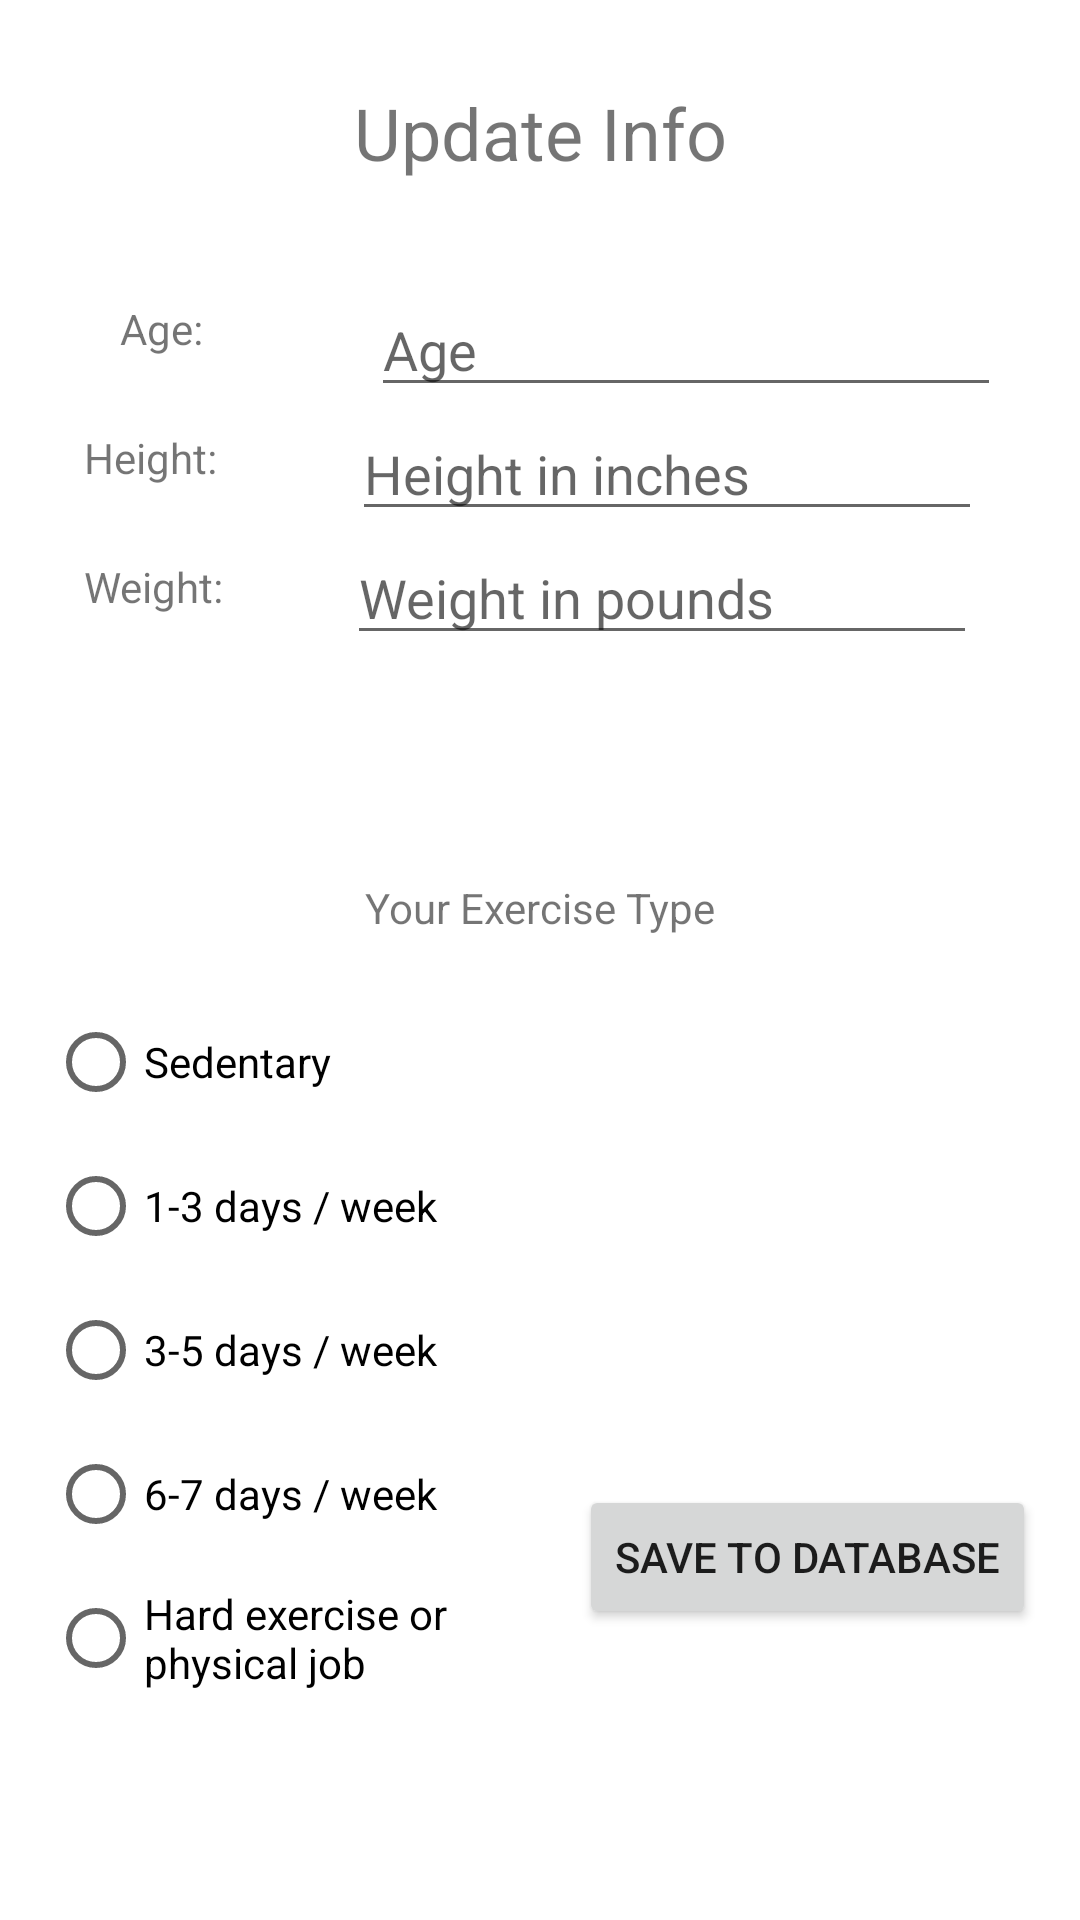

Reconstruct the res/layout file that produces this screen, plus the resources it refers to.
<!-- AndroidManifest.xml: application theme Theme.F21G1_CalorieCalculator -->
<!-- res/layout/activity_user_upadate.xml -->
<?xml version="1.0" encoding="utf-8"?>
<androidx.constraintlayout.widget.ConstraintLayout xmlns:android="http://schemas.android.com/apk/res/android"
    xmlns:app="http://schemas.android.com/apk/res-auto"
    xmlns:tools="http://schemas.android.com/tools"
    android:layout_width="match_parent"
    android:layout_height="match_parent"
    tools:context=".UserUpdate">

    <RadioGroup
        android:id="@+id/radioGroupUpdate"
        android:layout_width="0dp"
        android:layout_height="0dp"
        android:layout_marginTop="330dp"
        android:layout_marginEnd="200dp"
        android:layout_marginRight="200dp"
        app:layout_constraintBottom_toBottomOf="parent"
        app:layout_constraintEnd_toEndOf="parent"
        app:layout_constraintStart_toStartOf="parent"
        app:layout_constraintTop_toTopOf="parent">

        <RadioButton
            android:id="@+id/radioButtonSedentary"
            android:layout_width="match_parent"
            android:layout_height="wrap_content"
            android:layout_marginStart="16dp"
            android:layout_marginLeft="16dp"
            android:text="Sedentary"
            app:layout_constraintStart_toStartOf="parent" />

        <RadioButton
            android:id="@+id/radioButton1to3"
            android:layout_width="match_parent"
            android:layout_height="wrap_content"
            android:layout_marginStart="16dp"
            android:layout_marginLeft="16dp"
            android:text="1-3 days / week"
            app:layout_constraintStart_toStartOf="parent" />

        <RadioButton
            android:id="@+id/radioButton3to5"
            android:layout_width="match_parent"
            android:layout_height="wrap_content"
            android:layout_marginStart="16dp"
            android:layout_marginLeft="16dp"
            android:text="3-5 days / week"
            app:layout_constraintStart_toStartOf="parent" />

        <RadioButton
            android:id="@+id/radioButton6to7"
            android:layout_width="match_parent"
            android:layout_height="wrap_content"
            android:layout_marginStart="16dp"
            android:layout_marginLeft="16dp"
            android:text="6-7 days / week"
            app:layout_constraintStart_toStartOf="parent" />

        <RadioButton
            android:id="@+id/radioButtonHard"
            android:layout_width="match_parent"
            android:layout_height="wrap_content"
            android:layout_marginStart="16dp"
            android:layout_marginLeft="16dp"
            android:text="Hard exercise or physical job"
            app:layout_constraintStart_toStartOf="parent" />
    </RadioGroup>

    <TextView
        android:id="@+id/textViewShowCalU"
        android:layout_width="0dp"
        android:layout_height="wrap_content"
        android:layout_marginStart="16dp"
        android:layout_marginLeft="16dp"
        android:layout_marginTop="406dp"
        android:layout_marginEnd="16dp"
        android:layout_marginRight="16dp"
        app:layout_constraintEnd_toEndOf="parent"
        app:layout_constraintStart_toEndOf="@+id/radioGroupUpdate"
        app:layout_constraintTop_toTopOf="parent" />

    <TextView
        android:id="@+id/textView14"
        android:layout_width="wrap_content"
        android:layout_height="wrap_content"
        android:layout_marginTop="293dp"
        android:text="Your Exercise Type"
        app:layout_constraintEnd_toEndOf="parent"
        app:layout_constraintStart_toStartOf="parent"
        app:layout_constraintTop_toTopOf="parent" />

    <Button
        android:id="@+id/buttonUpdateExercise"
        android:layout_width="wrap_content"
        android:layout_height="wrap_content"
        android:layout_marginTop="70dp"
        android:text="Save to Database"
        app:layout_constraintEnd_toEndOf="parent"
        app:layout_constraintHorizontal_bias="0.93"
        app:layout_constraintStart_toStartOf="parent"
        app:layout_constraintTop_toBottomOf="@+id/textViewShowCalU" />

    <TextView
        android:id="@+id/textView5"
        android:layout_width="wrap_content"
        android:layout_height="wrap_content"
        android:layout_marginStart="40dp"
        android:layout_marginLeft="40dp"
        android:layout_marginTop="100dp"
        android:text="Age:"
        app:layout_constraintStart_toStartOf="parent"
        app:layout_constraintTop_toTopOf="parent"
        tools:textSize="20sp" />

    <TextView
        android:id="@+id/textView8"
        android:layout_width="wrap_content"
        android:layout_height="wrap_content"
        android:layout_marginStart="28dp"
        android:layout_marginLeft="28dp"
        android:layout_marginTop="24dp"
        android:text="Height:"
        app:layout_constraintStart_toStartOf="parent"
        app:layout_constraintTop_toBottomOf="@+id/textView5"
        tools:textSize="20sp" />

    <TextView
        android:id="@+id/textView9"
        android:layout_width="wrap_content"
        android:layout_height="wrap_content"
        android:layout_marginStart="28dp"
        android:layout_marginLeft="28dp"
        android:layout_marginTop="24dp"
        android:text="Weight:"
        app:layout_constraintStart_toStartOf="parent"
        app:layout_constraintTop_toBottomOf="@+id/textView8"
        tools:textSize="20sp" />

    <TextView
        android:id="@+id/textViewUserHello"
        android:layout_width="wrap_content"
        android:layout_height="wrap_content"
        android:layout_marginTop="28dp"
        android:text="Update Info"
        android:textSize="24sp"
        app:layout_constraintEnd_toEndOf="parent"
        app:layout_constraintStart_toStartOf="parent"
        app:layout_constraintTop_toTopOf="parent" />

    <Button
        android:id="@+id/buttonGiveUp"
        android:layout_width="wrap_content"
        android:layout_height="wrap_content"
        android:layout_marginTop="92dp"
        android:layout_marginEnd="28dp"
        android:layout_marginRight="28dp"
        android:text="GiveUp"
        app:layout_constraintEnd_toEndOf="parent"
        app:layout_constraintTop_toBottomOf="@+id/buttonUpdateExercise" />

    <EditText
        android:id="@+id/editTextAgeU"
        android:layout_width="wrap_content"
        android:layout_height="wrap_content"
        android:layout_marginStart="56dp"
        android:layout_marginLeft="56dp"
        android:layout_marginTop="34dp"
        android:ems="10"
        android:hint="Age"
        android:inputType="number"
        app:layout_constraintStart_toEndOf="@+id/textView5"
        app:layout_constraintTop_toBottomOf="@+id/textViewUserHello" />

    <EditText
        android:id="@+id/editTextHeightU"
        android:layout_width="wrap_content"
        android:layout_height="wrap_content"
        android:layout_marginStart="45dp"
        android:layout_marginLeft="45dp"
        android:ems="10"
        android:hint="Height in inches"
        android:inputType="number"
        app:layout_constraintStart_toEndOf="@+id/textView8"
        app:layout_constraintTop_toBottomOf="@+id/editTextAgeU" />

    <EditText
        android:id="@+id/editTextWeightU"
        android:layout_width="wrap_content"
        android:layout_height="wrap_content"
        android:layout_marginStart="41dp"
        android:layout_marginLeft="41dp"
        android:ems="10"
        android:hint="Weight in pounds"
        android:inputType="number"
        app:layout_constraintStart_toEndOf="@+id/textView9"
        app:layout_constraintTop_toBottomOf="@+id/editTextHeightU" />

</androidx.constraintlayout.widget.ConstraintLayout>
<!-- resources referenced by this layout -->
<resources>
  <style name="Theme.F21G1_CalorieCalculator" parent="Theme.MaterialComponents.DayNight.DarkActionBar">
          
          <item name="colorPrimary">@color/purple_500</item>
          <item name="colorPrimaryVariant">@color/purple_700</item>
          <item name="colorOnPrimary">@color/white</item>
          
          <item name="colorSecondary">@color/teal_200</item>
          <item name="colorSecondaryVariant">@color/teal_700</item>
          <item name="colorOnSecondary">@color/black</item>
          
          <item name="android:statusBarColor" tools:targetApi="l">?attr/colorPrimaryVariant</item>
          
      </style>
  <!-- not gathered from this repository: default colours our renderer supplied (Android Studio template values) -->
  <color name="purple_500">#FF6200EE</color>
  <color name="purple_700">#FF3700B3</color>
  <color name="teal_200">#FF03DAC5</color>
  <color name="teal_700">#FF018786</color>
  <color name="black">#FF000000</color>
  <color name="white">#FFFFFFFF</color>
</resources>
